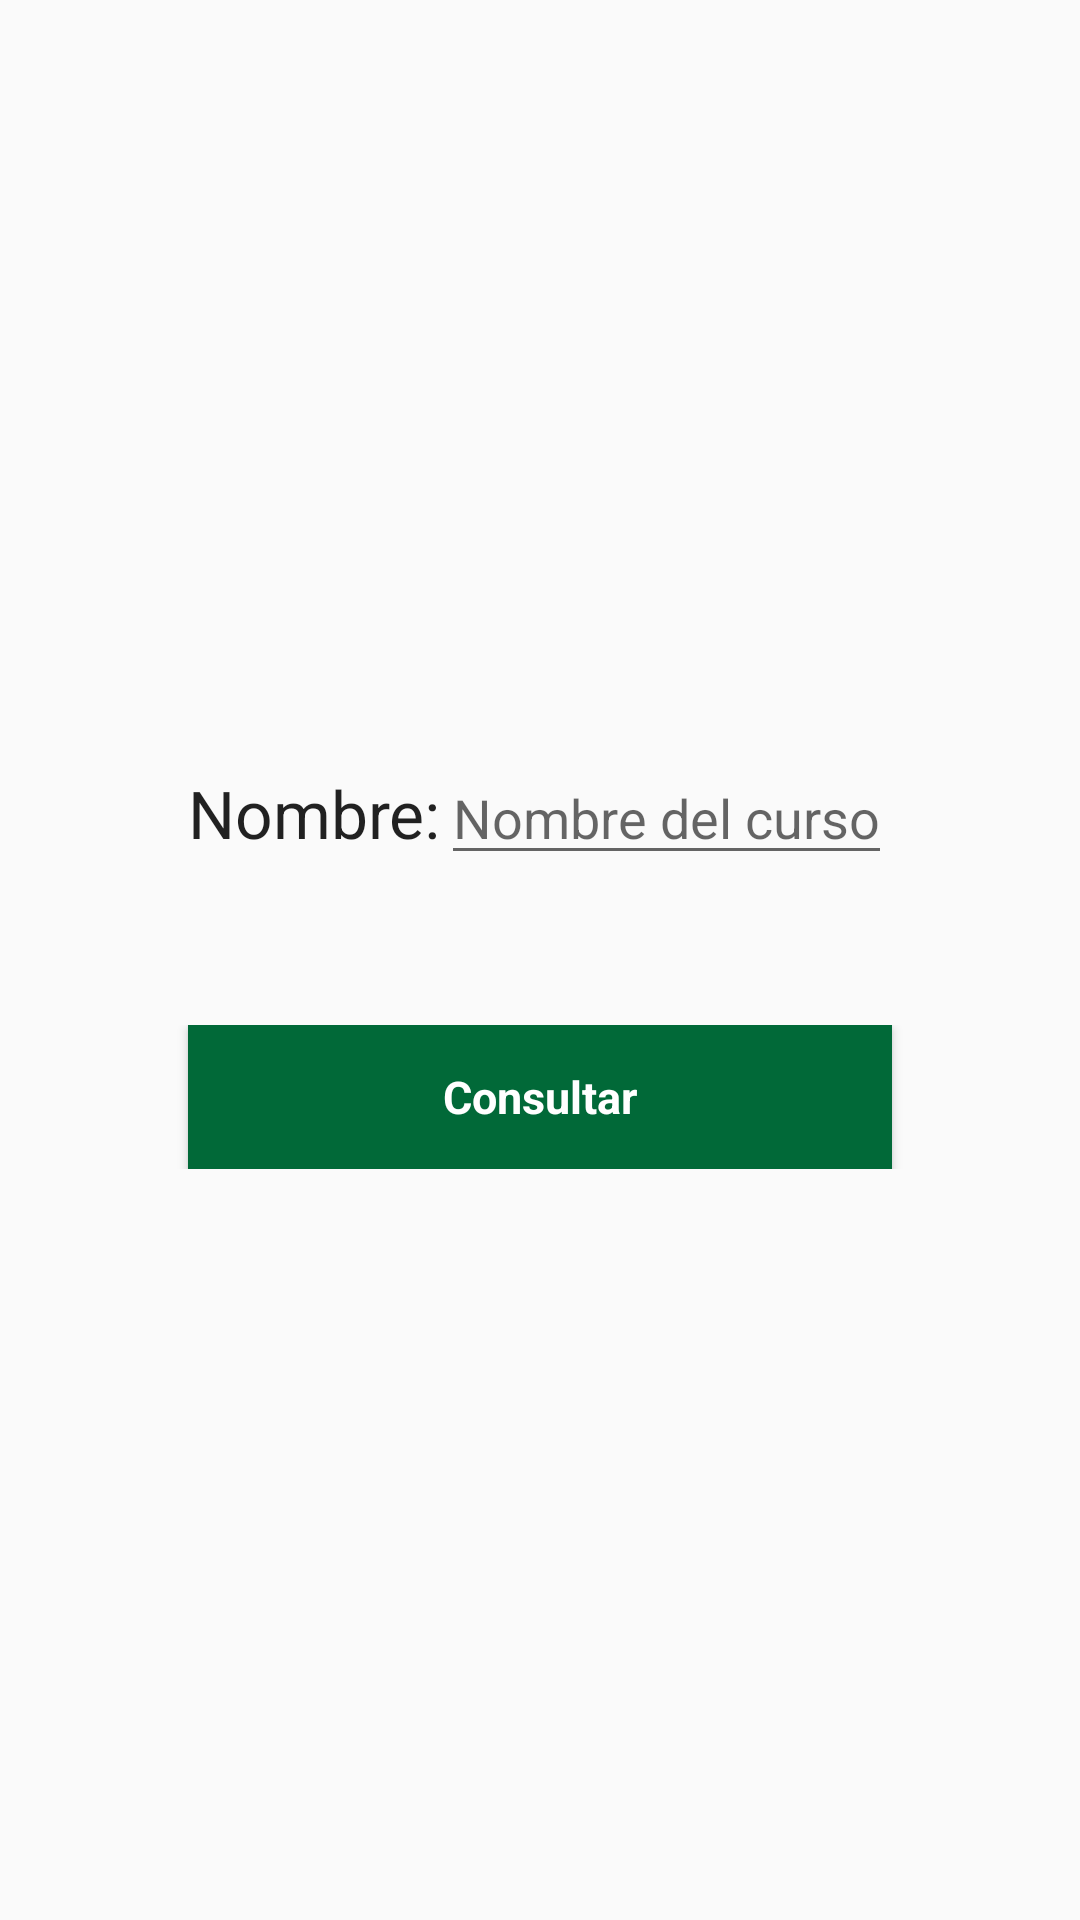

Here is an Android app screen rendered from its layout file. Give the layout XML and the strings, colors and styles it references.
<!-- AndroidManifest.xml: application theme AppTheme -->
<!-- res/layout/consulta_nombre.xml -->
<?xml version="1.0" encoding="utf-8"?>
<RelativeLayout xmlns:android="http://schemas.android.com/apk/res/android"
    android:orientation="vertical" android:layout_width="match_parent"
    android:layout_height="match_parent">

    <TableLayout
        android:layout_width="match_parent"
        android:layout_height="match_parent"
        android:layout_alignParentTop="true"
        android:layout_alignParentStart="true"
        android:gravity="center">

        <TableRow
            android:layout_width="match_parent"
            android:layout_height="match_parent"
            android:gravity="center_horizontal">

            <TextView
                android:layout_width="wrap_content"
                android:layout_height="wrap_content"
                android:textAppearance="?android:attr/textAppearanceLarge"
                android:text="@string/nombre_curso"
                android:id="@+id/txtVw_grupoCurso" />

            <EditText
                android:layout_width="wrap_content"
                android:layout_height="wrap_content"
                android:id="@+id/edtTxt_grupoCurso"
                android:layout_column="2"
                android:hint="@string/nombre_curso_hint" />
        </TableRow>

        <TableRow
            android:layout_width="match_parent"
            android:layout_height="match_parent">

            <Space
                android:layout_width="20px"
                android:layout_height="50dp" />
        </TableRow>

        <TableRow
            android:layout_width="match_parent"
            android:layout_height="match_parent"
            android:gravity="center_horizontal">

            <Button
                style="@style/StyleBotones"
                android:text="@string/consultar"
                android:id="@+id/btn_consultarNombreGrupo"
                android:layout_span="3" />
        </TableRow>
    </TableLayout>
</RelativeLayout>
<!-- resources referenced by this layout -->
<resources>
  <string name="consultar">Consultar </string>
  <string name="nombre_curso">Nombre: </string>
  <string name="nombre_curso_hint">Nombre del curso </string>
  <style name="StyleBotones" parent="AppTheme">
          <item name="android:background">#016938</item>
          <item name="android:textColor">#FFFFFF</item>
          <item name="android:layout_width">match_parent</item>
          <item name="android:layout_height">wrap_content</item>
          <item name="android:textStyle">bold</item>
          <item name="android:textSize">15dp</item>
  
      </style>
  <style name="AppTheme" parent="Theme.AppCompat.Light.DarkActionBar">
          <item name="colorPrimary">@color/udea</item>
          <item name="colorPrimaryDark">@color/darkslategray</item>
  
      </style>
  <item name="udea" type="color">#016938</item>
  <item name="darkslategray" type="color">#2f4f4f</item>
</resources>
